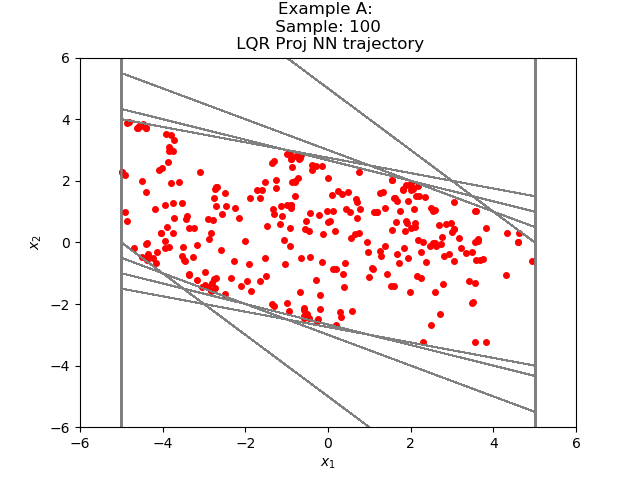

Data behind this chart, as committed beside it:
2.490027564392001569e+00, -2.694642096718712576e+00
-2.046144008636474609e-01, -1.694642066955566406e+00
-1.899256467819213867e+00, -6.946420669555664062e-01
